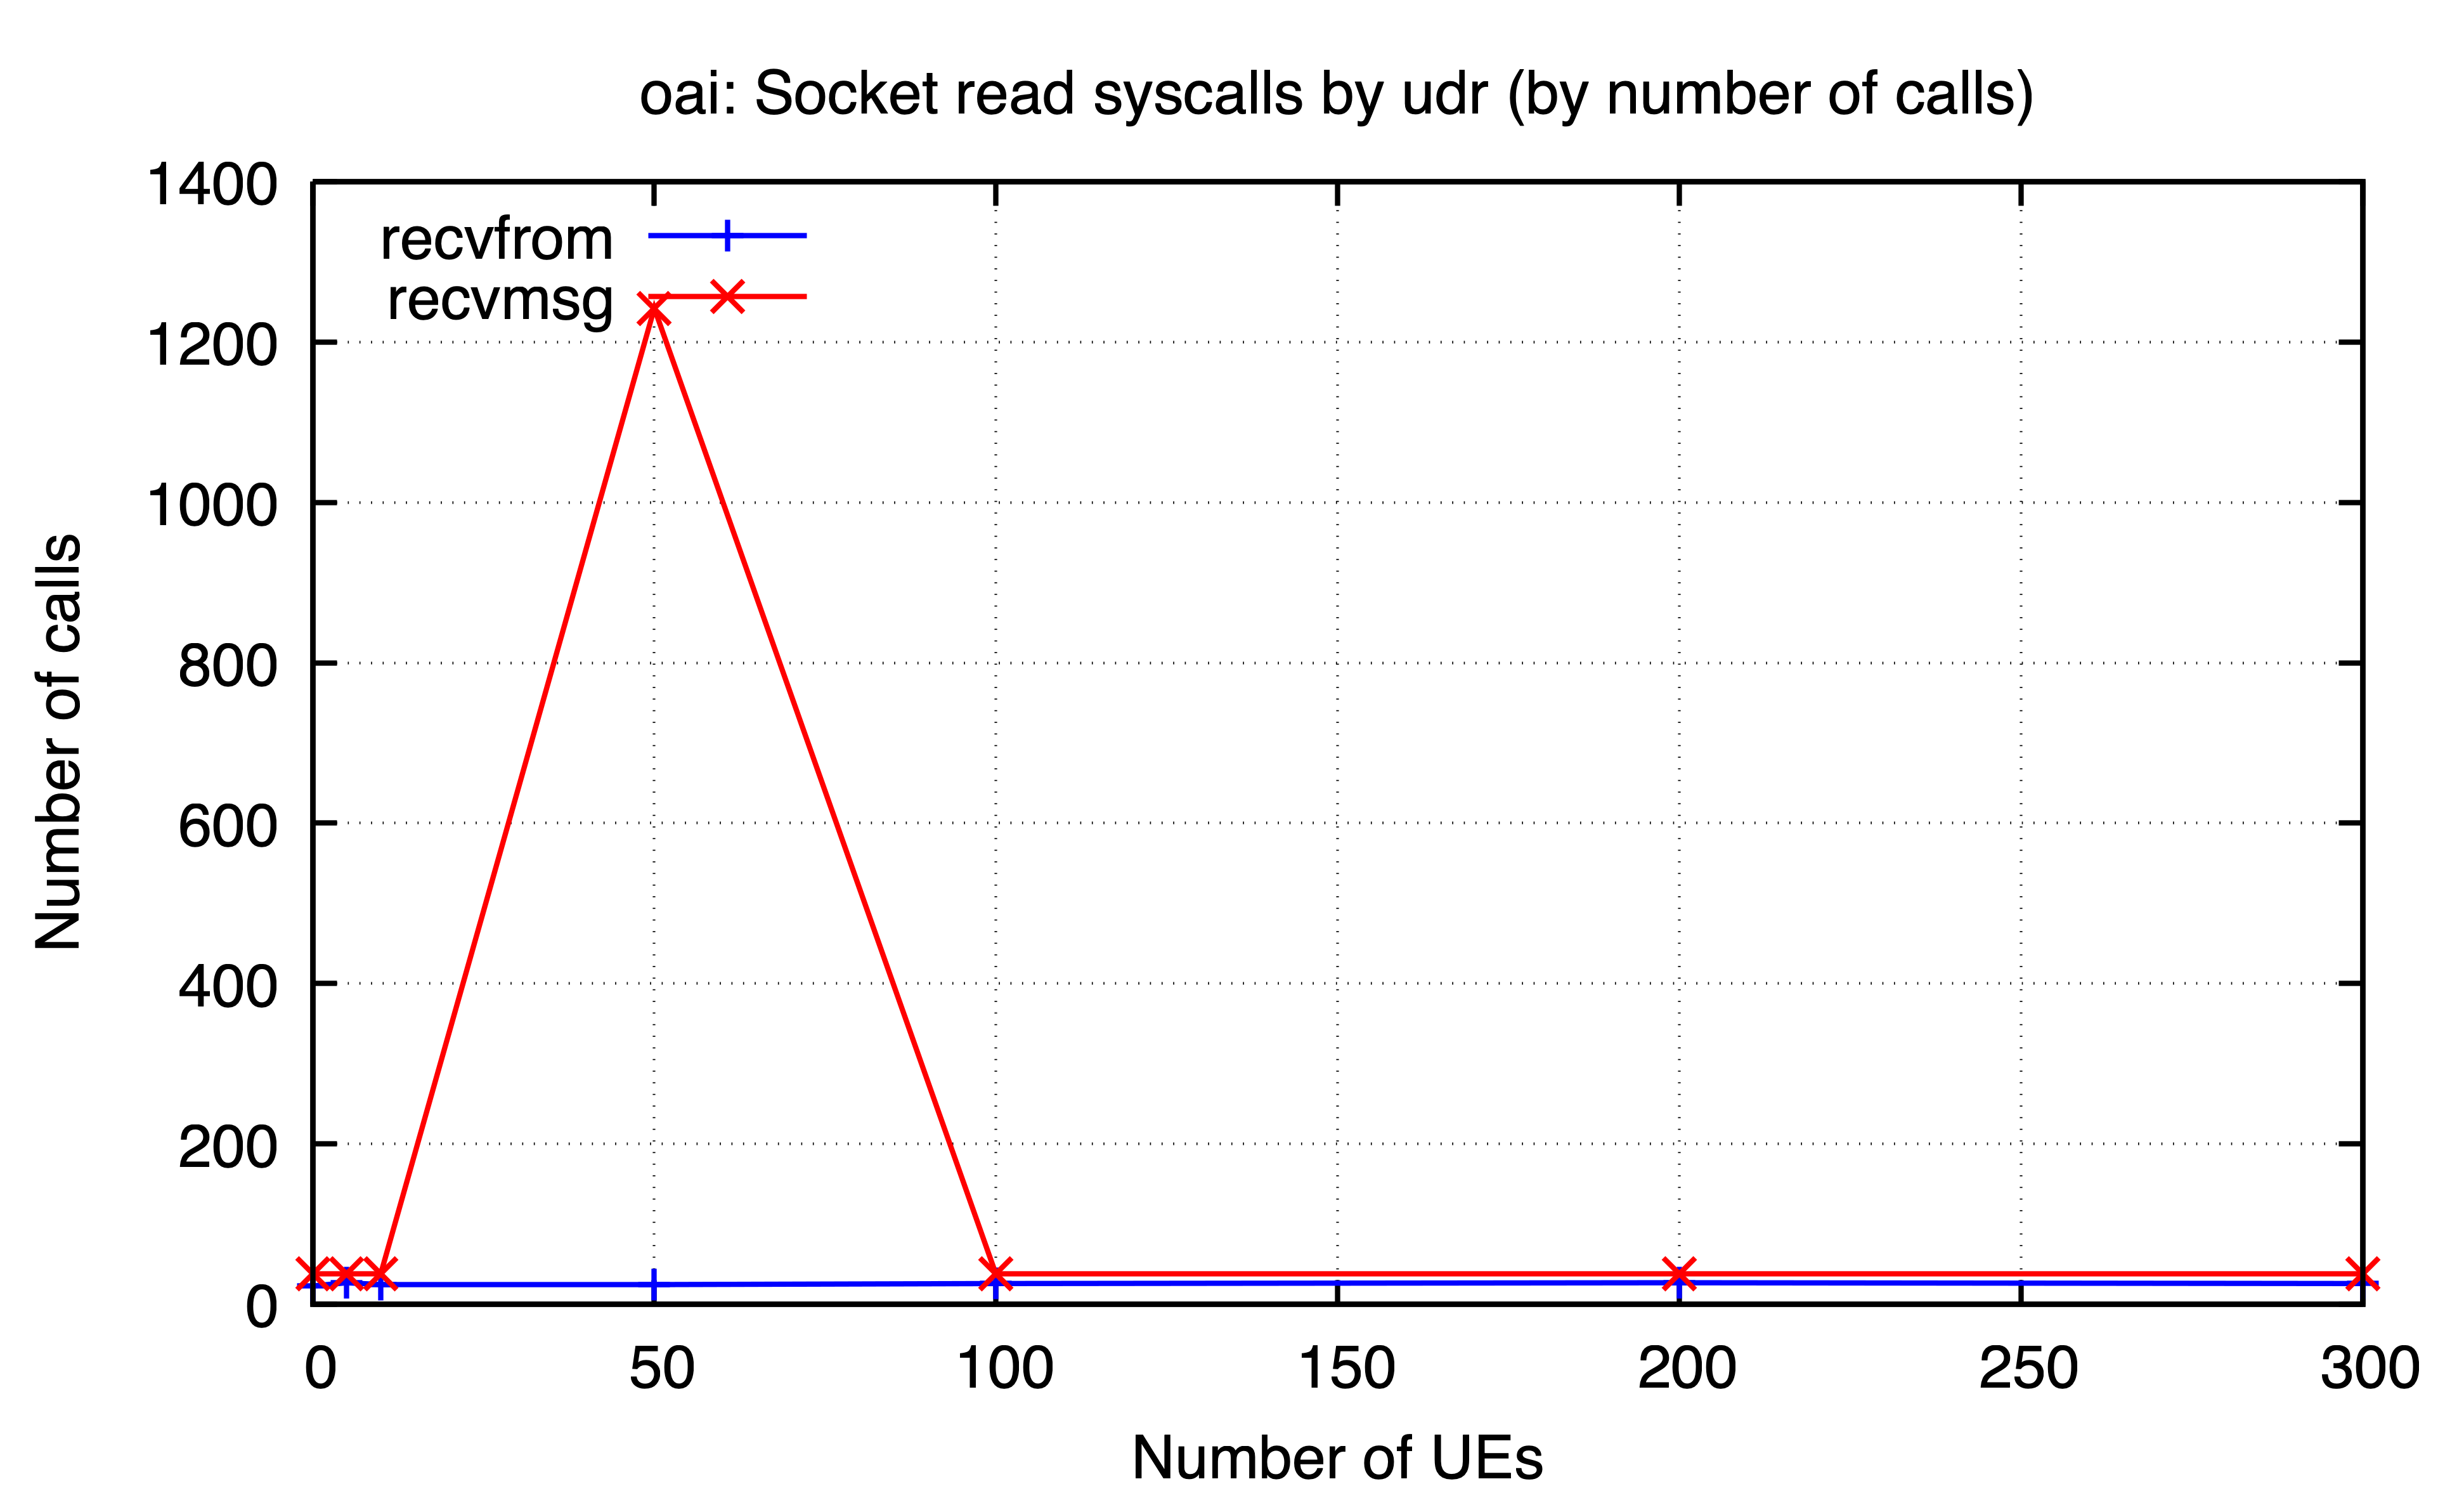

The table this chart was drawn from, first rows:
ues, recvfrom, recvmsg
0, 23, 38
5, 27, 38
10, 25, 38
50, 25, 1242
100, 26, 38
200, 27, 38
300, 26, 38
